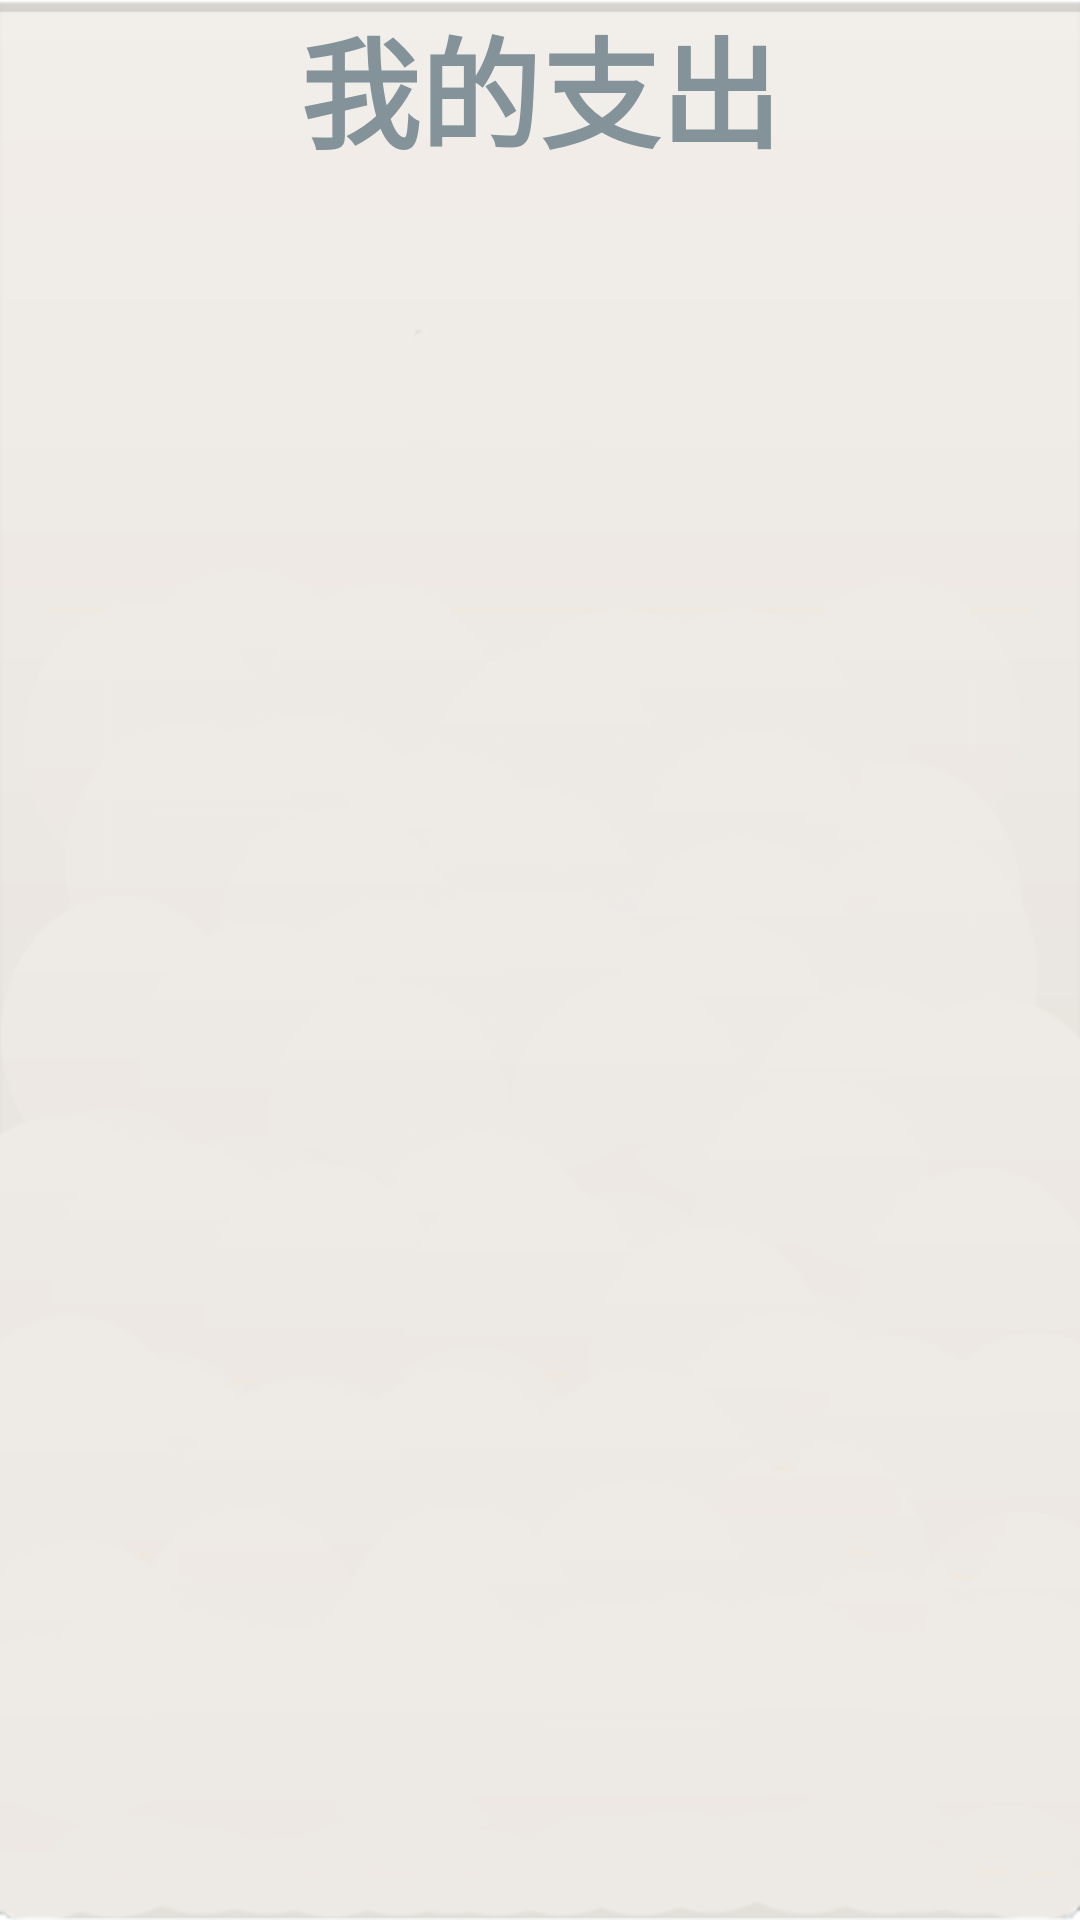

Produce the Android XML layout that renders to this screen, including the resource entries it uses.
<!-- AndroidManifest.xml: application theme AppBaseTheme -->
<!-- res/layout/outaccountinfo.xml -->
<?xml version="1.0" encoding="utf-8"?>
<LinearLayout xmlns:android="http://schemas.android.com/apk/res/android"
	android:id="@+id/iteminfo" android:orientation="vertical"
	android:layout_width="wrap_content" android:layout_height="wrap_content"
	android:layout_marginTop="5dp"
	android:weightSum="1"
	android:background="@drawable/back_all"
	>
	<LinearLayout android:id="@+id/linearLayout1"
			android:layout_height="wrap_content" 
			android:layout_width="match_parent"
			android:orientation="vertical" 
			android:layout_weight="0.06">
		<RelativeLayout android:layout_height="wrap_content" 
			android:layout_width="match_parent">
		<TextView android:text="我的支出" 
			android:layout_width="fill_parent"
			android:layout_height="wrap_content"
			android:gravity="center"
			android:textSize="40sp"
			android:textColor="#839399"
			android:textStyle="bold" 
		/>
		</RelativeLayout>
		</LinearLayout>
		<LinearLayout android:id="@+id/linearLayout2"
			android:layout_height="wrap_content" 
			android:layout_width="match_parent"
			android:orientation="vertical" 
			android:layout_weight="0.94">
		<ListView android:id="@+id/lvoutaccountinfo" 
			android:layout_width="match_parent" 
			android:layout_height="match_parent"
			android:scrollbarAlwaysDrawVerticalTrack="true"
			/>
	</LinearLayout>
</LinearLayout>
<!-- resources referenced by this layout -->
<resources>
  <!-- drawable back_all: png bitmap (drawable-hdpi, 23349 bytes) -->
  <style name="AppBaseTheme" parent="android:Theme.Light">
          
      </style>
</resources>
